Run: headless pygame with SDL's dummy video driver; simulated clock (each Clock.tick advances the game by its frame time, no real sleeping); random seed 0; keys injected as events and as key.get_pressed() state; mouse plan: one left click at the window centre at the start of phase 2, then a move to the lower-right quarter at the start of phase 3.
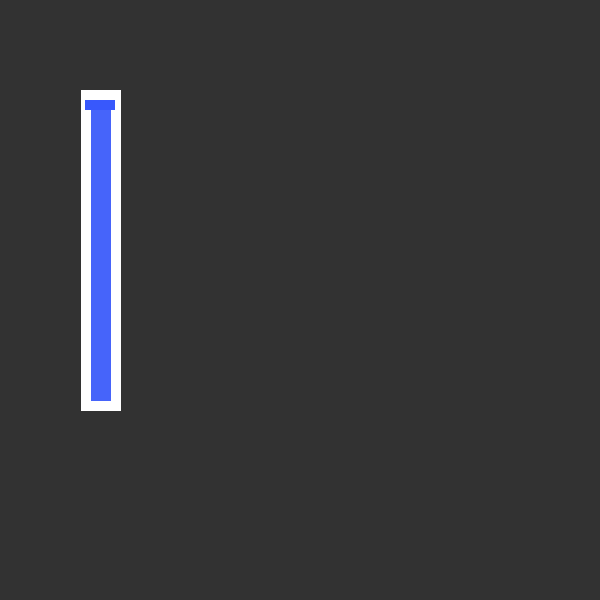
Frame 1 of 4 · flips 1–60 · no input
Frame 2 of 4 · flips 61–180 · clicked the window centre · tapped SPACE, RETURN · held RIGHT (→), D · screen unchanged from frame 1, image omitted
Frame 3 of 4 · flips 181–300 · moved the mouse to the lower-right quarter · held DOWN (↓), S · screen unchanged from frame 2, image omitted
Frame 4 of 4 · flips 301–420 · held LEFT (←), A, UP (↑), W · screen unchanged from frame 3, image omitted

The pygame program that drew these frames:

import pygame
from sys import exit
from math import floor

class Slider:
    def __init__(self, xpos: int, ypos: int, value: int, y_limits: tuple):
        self.x = xpos
        self.y = ypos
        self.value = value
        self.y_limits = y_limits  # Restriction for slider movement
        self.old_mouse_pressed = False

        self.slider_button_width = 30
        self.slider_button_height = 10
        self.slider_button = pygame.Rect(
            self.x - (self.slider_button_width / 2),
            self.y - self.slider_button_height / 2,
            self.slider_button_width,
            self.slider_button_height
        )

    def detect(self, mx, my, mouse_pressed):
        mouse_pressed = mouse_pressed[0]  # Left mouse button
        if (mouse_pressed and self.x - 15 < mx < self.x + 15 and self.y - 10 < my < self.y + 10) or self.old_mouse_pressed:
            self.y = max(self.y_limits[0], min(my - self.slider_button_height / 2, self.y_limits[1]))  # Clamp y position
            self.old_mouse_pressed = mouse_pressed  # Update press state

    def draw(self, screen):
        # Update slider button's rectangle position
        self.slider_button.y = self.y

        # Draw the slider background and filled portion
        pygame.draw.line(screen, "white", (self.x, self.y_limits[1] + 10), (self.x, self.y_limits[0] - 10), 40)
        pygame.draw.line(screen, "#4664fa", (self.x, self.y_limits[1]), (self.x, self.y), 20)
        pygame.draw.rect(screen, "#3858fc", self.slider_button)

pygame.init()

# Set up the screen and clock
screen = pygame.display.set_mode((600, 600))
pygame.display.set_caption("Sliders")
clock = pygame.time.Clock()
font = pygame.font.Font(None, 50)

# Create a slider object with vertical limits (100, 400)
slider = Slider(100, 100, 300, (100, 400))

# Main game loop
while True:
    for event in pygame.event.get():
        if event.type == pygame.QUIT:
            pygame.quit()
            exit()

    screen.fill((50, 50, 50))

    # Get mouse state
    mouse = pygame.mouse.get_pressed()
    mouse_pos = pygame.mouse.get_pos()

    # Update and draw the slider
    slider.detect(mouse_pos[0], mouse_pos[1], mouse)  # Correct mouse position input
    slider.draw(screen)

    pygame.display.update()
    clock.tick(60)
